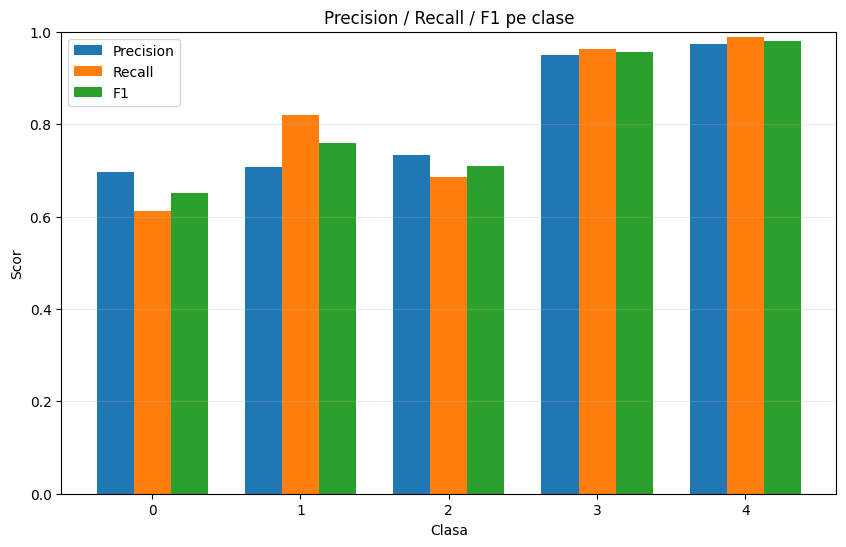

Data behind this chart, as committed beside it:
class, precision, recall, f1, support
0, 0.6959, 0.611, 0.6507, 1000
1, 0.7078, 0.8208, 0.7601, 971
2, 0.7329, 0.686, 0.7087, 1000
3, 0.9487, 0.962, 0.9553, 1000
4, 0.9725, 0.989, 0.9807, 1000
